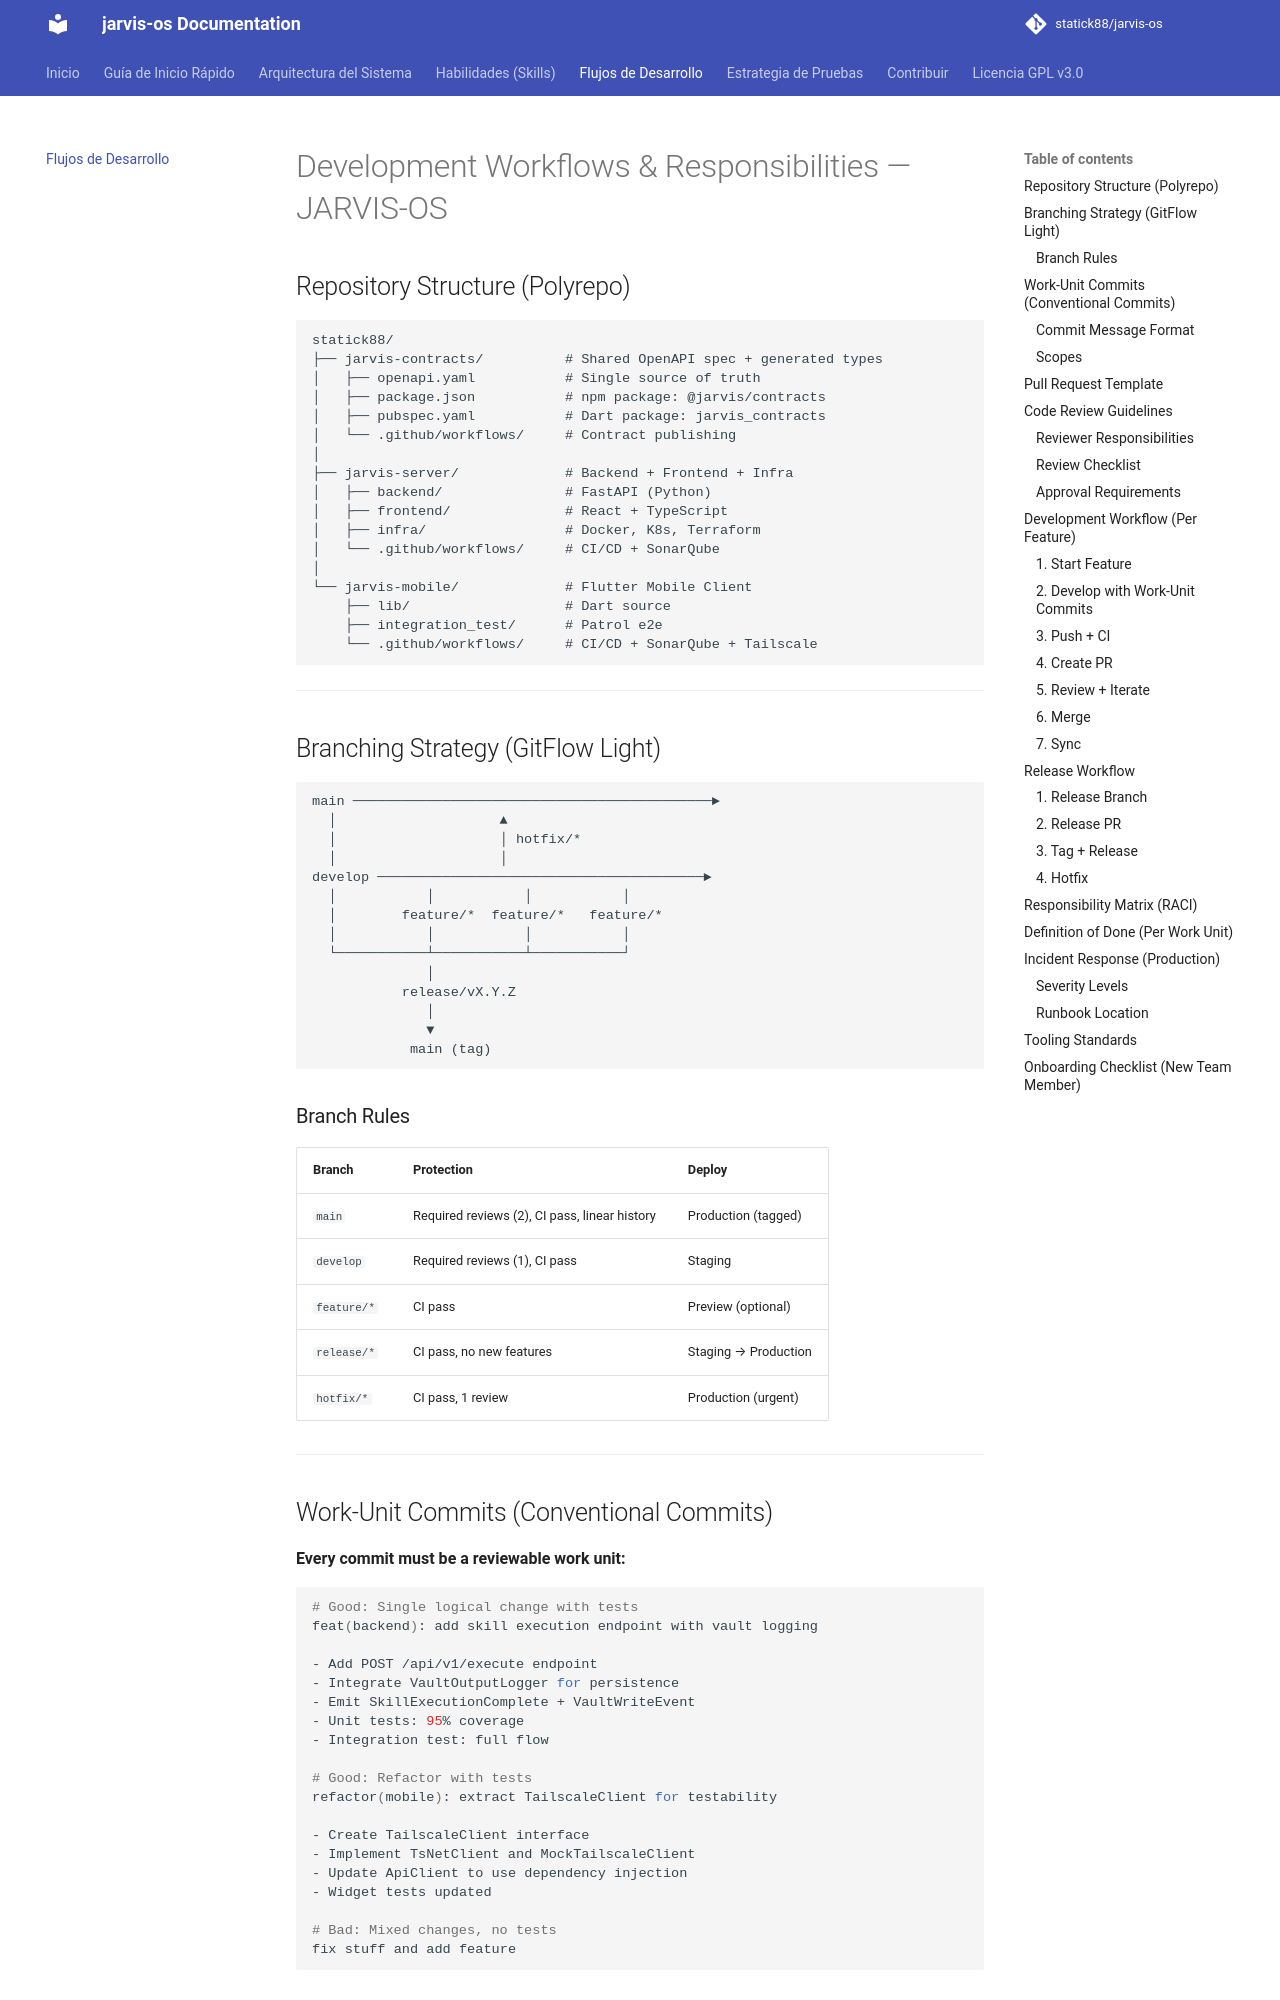

repository: statick88/jarvis-os · page: development-workflows/index.html · generator: mkdocs

# Development Workflows & Responsibilities — JARVIS-OS

## Repository Structure (Polyrepo)

```
statick88/
├── jarvis-contracts/          # Shared OpenAPI spec + generated types
│   ├── openapi.yaml           # Single source of truth
│   ├── package.json           # npm package: @jarvis/contracts
│   ├── pubspec.yaml           # Dart package: jarvis_contracts
│   └── .github/workflows/     # Contract publishing
│
├── jarvis-server/             # Backend + Frontend + Infra
│   ├── backend/               # FastAPI (Python)
│   ├── frontend/              # React + TypeScript
│   ├── infra/                 # Docker, K8s, Terraform
│   └── .github/workflows/     # CI/CD + SonarQube
│
└── jarvis-mobile/             # Flutter Mobile Client
    ├── lib/                   # Dart source
    ├── integration_test/      # Patrol e2e
    └── .github/workflows/     # CI/CD + SonarQube + Tailscale
```

---

## Branching Strategy (GitFlow Light)

```
main ────────────────────────────────────────────►
  │                    ▲
  │                    │ hotfix/*
  │                    │
develop ────────────────────────────────────────►
  │           │           │           │
  │        feature/*  feature/*   feature/*
  │           │           │           │
  └───────────┴───────────┴───────────┘
              │
           release/vX.Y.Z
              │
              ▼
            main (tag)
```

### Branch Rules
| Branch | Protection | Deploy |
|--------|------------|--------|
| `main` | Required reviews (2), CI pass, linear history | Production (tagged) |
| `develop` | Required reviews (1), CI pass | Staging |
| `feature/*` | CI pass | Preview (optional) |
| `release/*` | CI pass, no new features | Staging → Production |
| `hotfix/*` | CI pass, 1 review | Production (urgent) |

---
